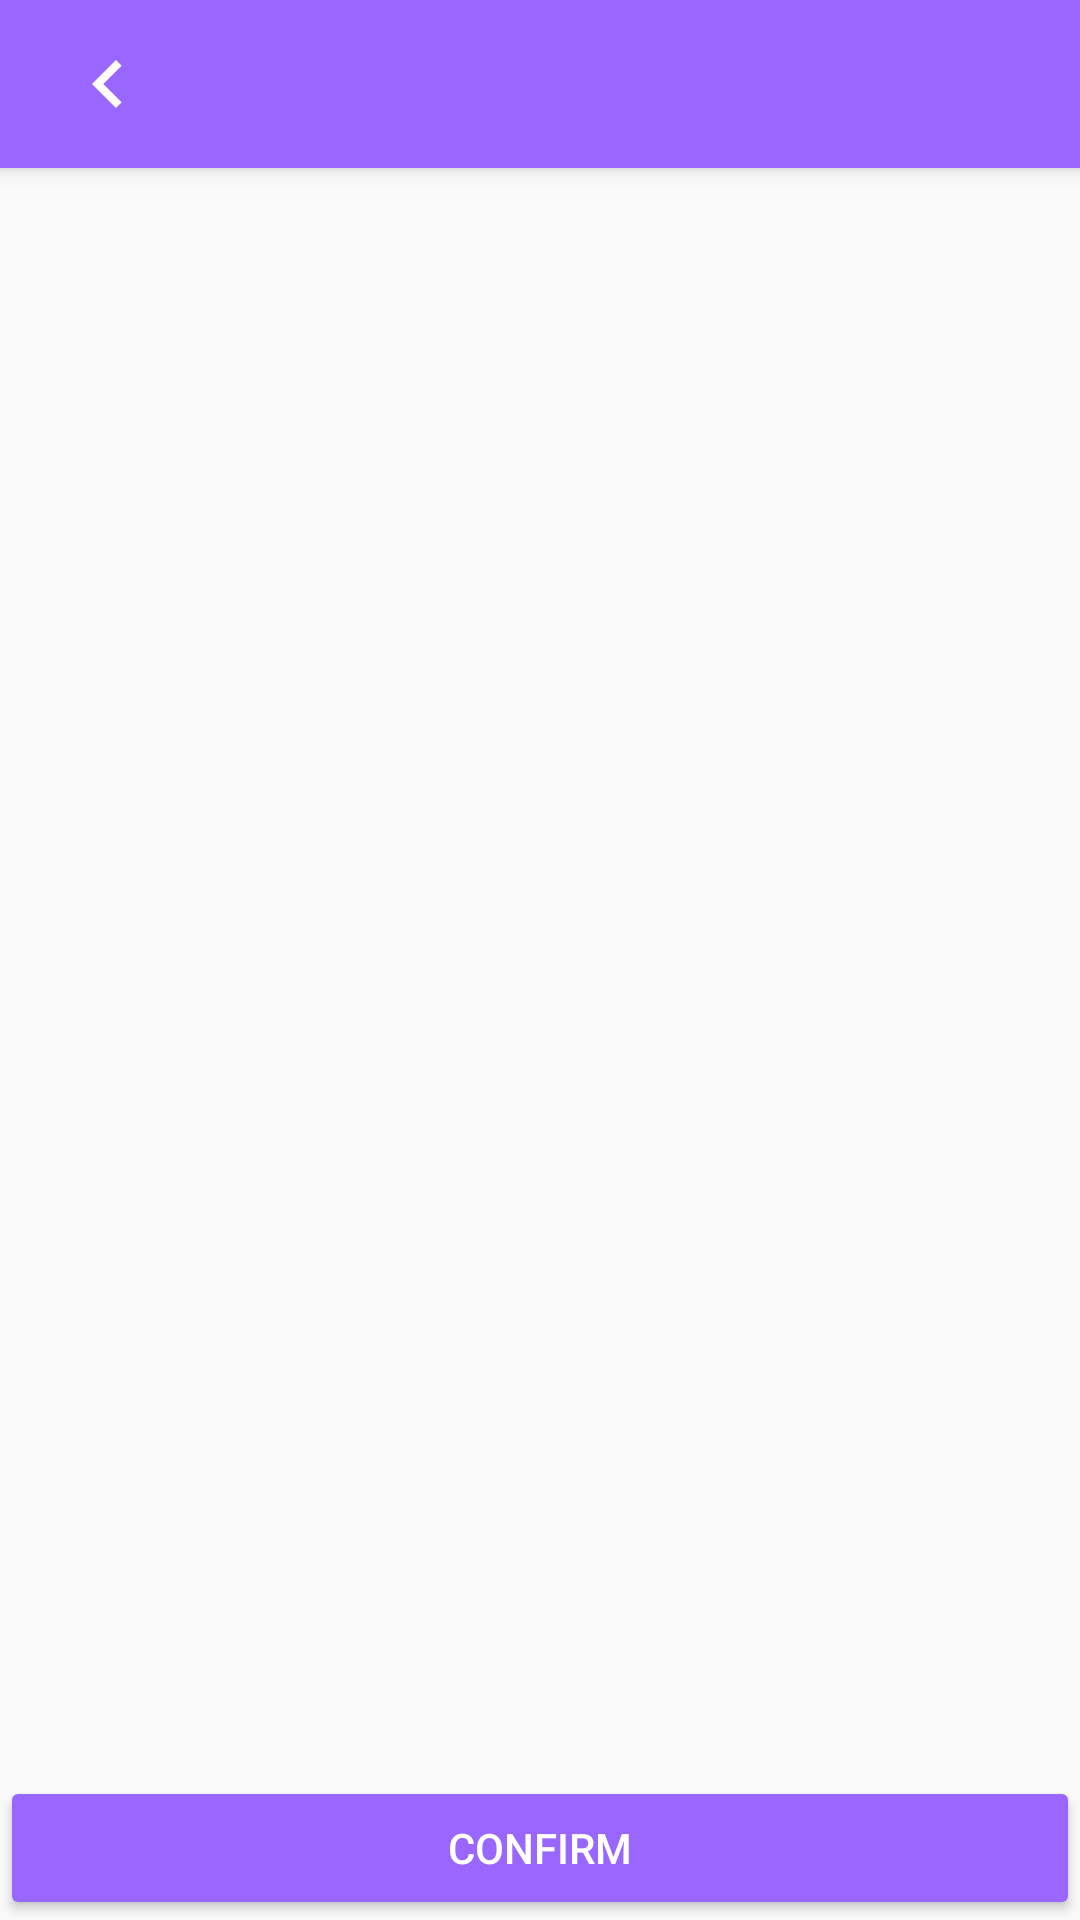

Layout XML and referenced resources for this Android screen:
<!-- AndroidManifest.xml: activity theme AppTheme.NoActionBar -->
<!-- res/layout/activity_license.xml -->
<?xml version="1.0" encoding="utf-8"?>
<androidx.coordinatorlayout.widget.CoordinatorLayout xmlns:android="http://schemas.android.com/apk/res/android"
    xmlns:app="http://schemas.android.com/apk/res-auto"
    xmlns:tools="http://schemas.android.com/tools"
    android:layout_width="match_parent"
    android:layout_height="match_parent"
    tools:context=".activity.LicenseActivity">

    <com.google.android.material.appbar.AppBarLayout
        android:layout_width="match_parent"
        android:layout_height="wrap_content"
        android:background="@color/tairitsuLight"
        android:backgroundTint="@color/tairitsuLight"
        android:theme="@style/AppTheme.AppBarOverlay">

        <TableRow
            android:layout_width="match_parent"
            android:layout_height="match_parent"
            android:layout_weight="1">

            <ImageButton
                android:id="@+id/licenseBackButton"
                style="@style/Widget.AppCompat.ImageButton"
                android:layout_width="56dp"
                android:layout_height="56dp"
                android:layout_gravity="start|center_vertical"
                android:layout_marginStart="8dp"
                android:layout_marginEnd="8dp"
                android:background="?android:attr/selectableItemBackgroundBorderless"
                android:backgroundTint="@color/tairitsuLight"
                android:clickable="true"
                android:contentDescription="@string/selection_back"
                android:focusable="true"
                android:onClick="onClickBackButton"
                android:padding="12dp"
                android:scaleType="centerCrop"
                android:theme="@style/Ripple"
                app:srcCompat="@drawable/icon_normal_back" />

            <androidx.appcompat.widget.Toolbar
                android:id="@+id/toolbarLicense"
                android:layout_width="match_parent"
                android:layout_height="wrap_content"
                android:background="?attr/colorPrimary"
                android:minHeight="?attr/actionBarSize"
                android:paddingLeft="8dp"
                android:paddingRight="8dp"
                android:theme="?attr/actionBarTheme" />

        </TableRow>

    </com.google.android.material.appbar.AppBarLayout>

    <include layout="@layout/content_license" />

</androidx.coordinatorlayout.widget.CoordinatorLayout>
<!-- res/layout/content_license.xml (included above) -->
<?xml version="1.0" encoding="utf-8"?>
<LinearLayout xmlns:android="http://schemas.android.com/apk/res/android"
    xmlns:app="http://schemas.android.com/apk/res-auto"
    xmlns:tools="http://schemas.android.com/tools"
    android:orientation="vertical"
    android:layout_width="match_parent"
    android:layout_height="match_parent"
    app:layout_behavior="@string/appbar_scrolling_view_behavior"
    tools:context=".activity.LicenseActivity"
    tools:showIn="@layout/activity_license">

    <ScrollView
        android:layout_width="match_parent"
        android:layout_height="0dp"
        android:layout_weight="1">

        <TextView
            android:id="@+id/licenseContent"
            android:layout_width="match_parent"
            android:layout_height="wrap_content"
            android:padding="8dp"
            android:scrollbars="vertical"
            android:textAlignment="viewStart"
            android:textSize="14sp"
            android:typeface="normal" />
    </ScrollView>

    <Button
        android:id="@+id/licenseConfirmButton"
        android:layout_width="match_parent"
        android:layout_height="wrap_content"
        android:backgroundTint="@color/tairitsuLight"
        android:onClick="onClickBackButton"
        android:text="@string/title_confirm"
        android:textColor="@android:color/white" />
</LinearLayout>
<!-- resources referenced by this layout -->
<resources>
  <color name="tairitsuLight">#ff9966ff</color>
  <!-- drawable icon_normal_back (drawable) -->
  <vector xmlns:android="http://schemas.android.com/apk/res/android"
      android:width="24dp"
      android:height="24dp"
      android:viewportWidth="24"
      android:viewportHeight="24"
      android:autoMirrored="true">
    <path
        android:fillColor="@android:color/white"
        android:pathData="M15.41,16.59L10.83,12l4.58,-4.59L14,6l-6,6 6,6 1.41,-1.41z"/>
  </vector>
  <string name="selection_back">Back</string>
  <string name="title_confirm">Confirm</string>
  <style name="AppTheme.AppBarOverlay" parent="ThemeOverlay.AppCompat.Dark.ActionBar" />
  <style name="Ripple">
          <item name="android:radius">32dp</item>
          <item name="android:color">@color/tairitsuLight</item>
      </style>
  <style name="AppTheme.NoActionBar">
          <item name="windowActionBar">false</item>
          <item name="windowNoTitle">true</item>
      </style>
</resources>
